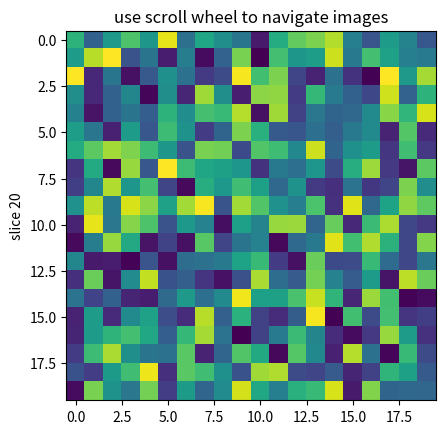

Recreate this plot in Python.
import numpy as np
import matplotlib.pyplot as plt


class IndexTracker(object):
    def __init__(self, ax, X):
        self.ax = ax
        ax.set_title('use scroll wheel to navigate images')

        self.X = X
        rows, cols, self.slices = X.shape
        self.ind = self.slices//2

        self.im = ax.imshow(self.X[:, :, self.ind])
        self.update()

    def onscroll(self, event):
        print("%s %s" % (event.button, event.step))
        if event.button == 'up':
            self.ind = (self.ind + 1) % self.slices
        else:
            self.ind = (self.ind - 1) % self.slices
        self.update()

    def update(self):
        self.im.set_data(self.X[:, :, self.ind])
        self.ax.set_ylabel('slice %s' % self.ind)
        self.im.axes.figure.canvas.draw()


fig, ax = plt.subplots(1, 1)

X = np.random.rand(20, 20, 40)

tracker = IndexTracker(ax, X)


fig.canvas.mpl_connect('scroll_event', tracker.onscroll)
plt.show()